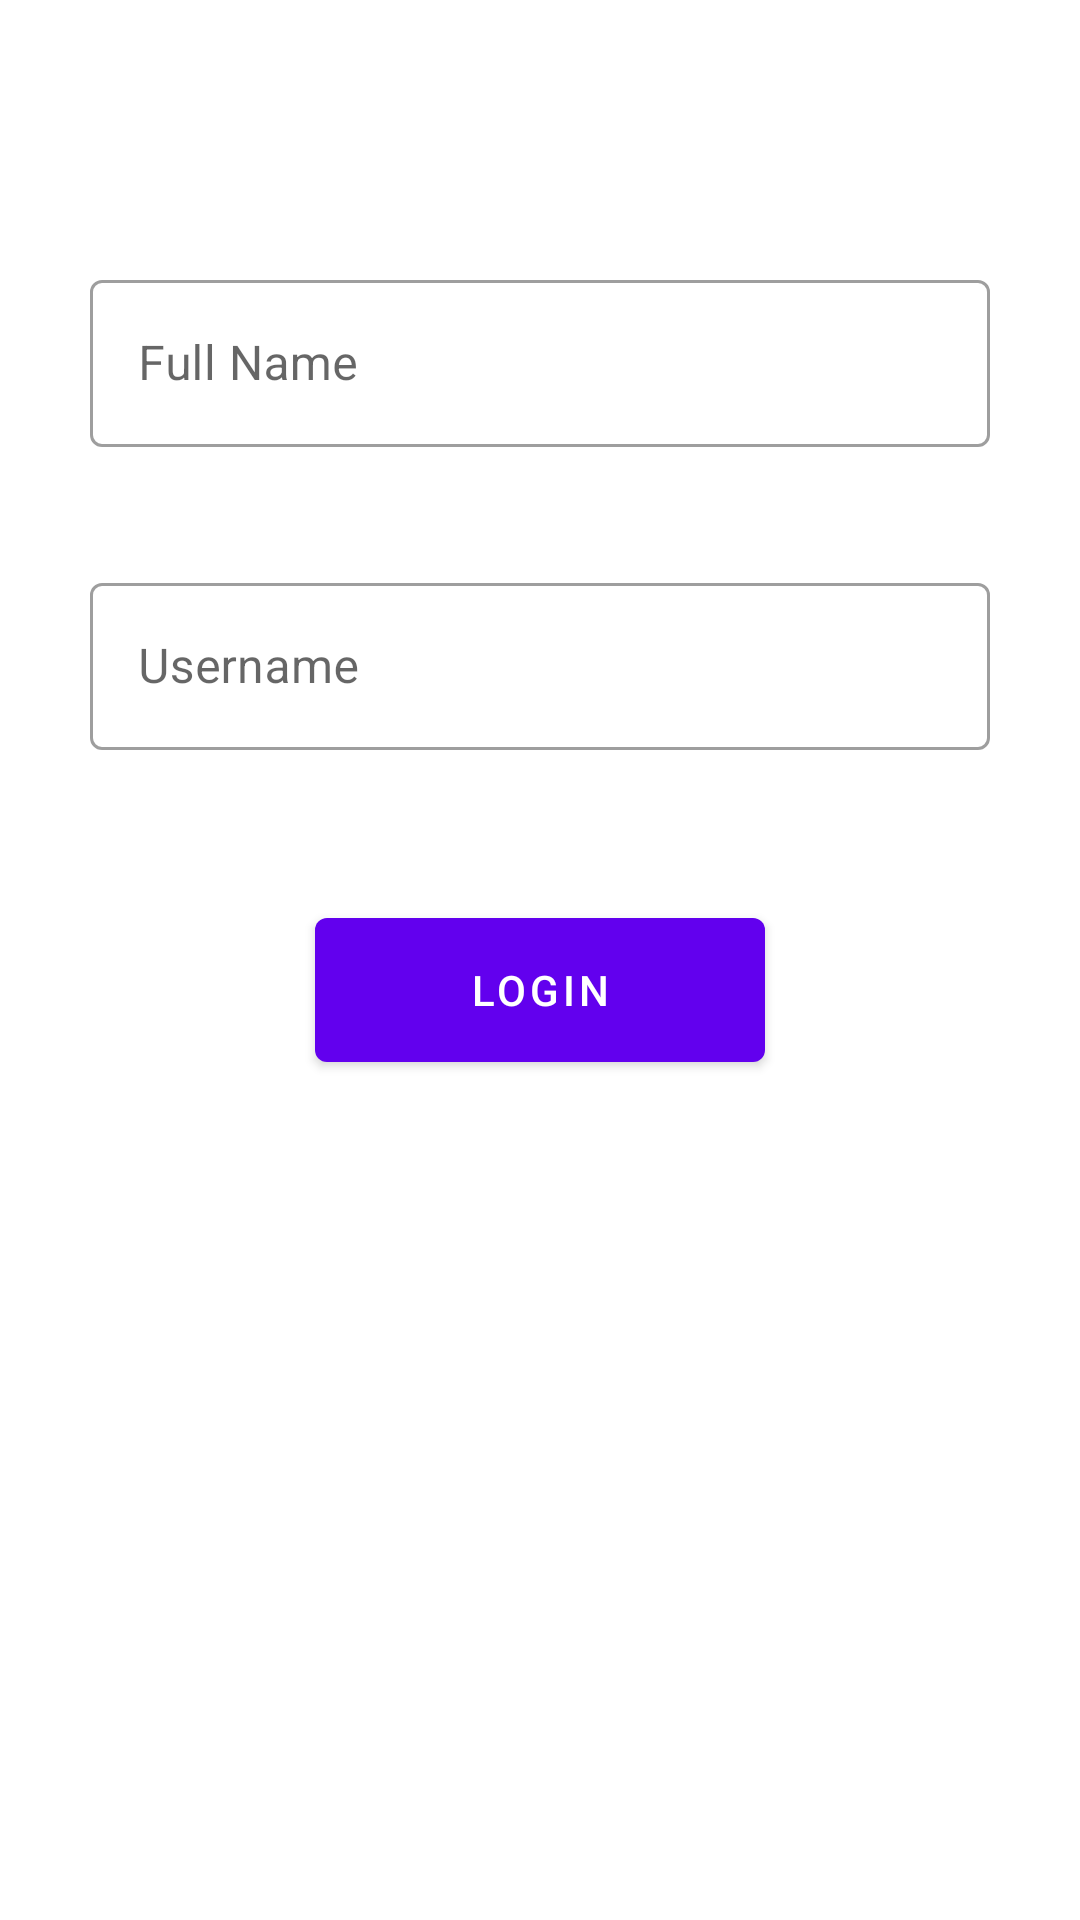

This screen was rendered from an Android layout file. Write that file and the resources it references.
<!-- AndroidManifest.xml: application theme AppTheme -->
<!-- res/layout/activity_login.xml -->
<?xml version="1.0" encoding="utf-8"?>
<androidx.constraintlayout.widget.ConstraintLayout xmlns:android="http://schemas.android.com/apk/res/android"
    xmlns:app="http://schemas.android.com/apk/res-auto"
    xmlns:tools="http://schemas.android.com/tools"
    android:layout_width="match_parent"
    android:layout_height="match_parent"
    tools:context=".view.LoginActivity">

    <com.google.android.material.textfield.TextInputLayout
        android:id="@+id/textInputLayout2"
        android:layout_width="match_parent"
        android:layout_height="wrap_content"
        android:layout_marginTop="88dp"
        android:layout_marginStart="30dp"
        android:layout_marginEnd="30dp"
        style="@style/Widget.MaterialComponents.TextInputLayout.OutlinedBox"
        app:layout_constraintEnd_toEndOf="parent"
        app:layout_constraintStart_toStartOf="parent"
        app:layout_constraintTop_toTopOf="parent">

        <com.google.android.material.textfield.TextInputEditText
            android:id="@+id/edittextfullname"
            android:layout_width="match_parent"
            android:layout_height="wrap_content"
            android:hint="@string/full_name">

        </com.google.android.material.textfield.TextInputEditText>
    </com.google.android.material.textfield.TextInputLayout>


    <com.google.android.material.textfield.TextInputLayout
        android:id="@+id/textInputLayout3"
        style="@style/Widget.MaterialComponents.TextInputLayout.OutlinedBox"
        android:layout_width="match_parent"
        android:layout_height="wrap_content"
        android:layout_marginTop="40dp"
        android:layout_marginStart="30dp"
        android:layout_marginEnd="30dp"
        app:layout_constraintEnd_toEndOf="@+id/textInputLayout2"
        app:layout_constraintStart_toStartOf="@+id/textInputLayout2"
        app:layout_constraintTop_toBottomOf="@+id/textInputLayout2">

        <com.google.android.material.textfield.TextInputEditText
            android:id="@+id/edittextusername"
            android:layout_width="match_parent"
            android:layout_height="wrap_content"
            android:hint="@string/username">

        </com.google.android.material.textfield.TextInputEditText>
    </com.google.android.material.textfield.TextInputLayout>

    <com.google.android.material.button.MaterialButton
        android:id="@+id/login_btn"
        android:layout_width="150dp"
        android:layout_height="60dp"
        android:layout_marginTop="50dp"
        android:text="@string/login"
        app:layout_constraintEnd_toEndOf="parent"
        app:layout_constraintStart_toStartOf="parent"
        app:layout_constraintTop_toBottomOf="@+id/textInputLayout3">

    </com.google.android.material.button.MaterialButton>
</androidx.constraintlayout.widget.ConstraintLayout>
<!-- resources referenced by this layout -->
<resources>
  <string name="full_name">Full Name</string>
  <string name="login">Login</string>
  <string name="username">Username</string>
  <style name="AppTheme" parent="Theme.MaterialComponents.Light.DarkActionBar">
          
          <item name="colorPrimary">@color/colorPrimary</item>
          <item name="colorPrimaryDark">@color/colorPrimaryDark</item>
          <item name="colorAccent">@color/colorAccent</item>
      </style>
  <color name="colorPrimary">#6200EE</color>
  <color name="colorPrimaryDark">#3700B3</color>
  <color name="colorAccent">#03DAC5</color>
</resources>
